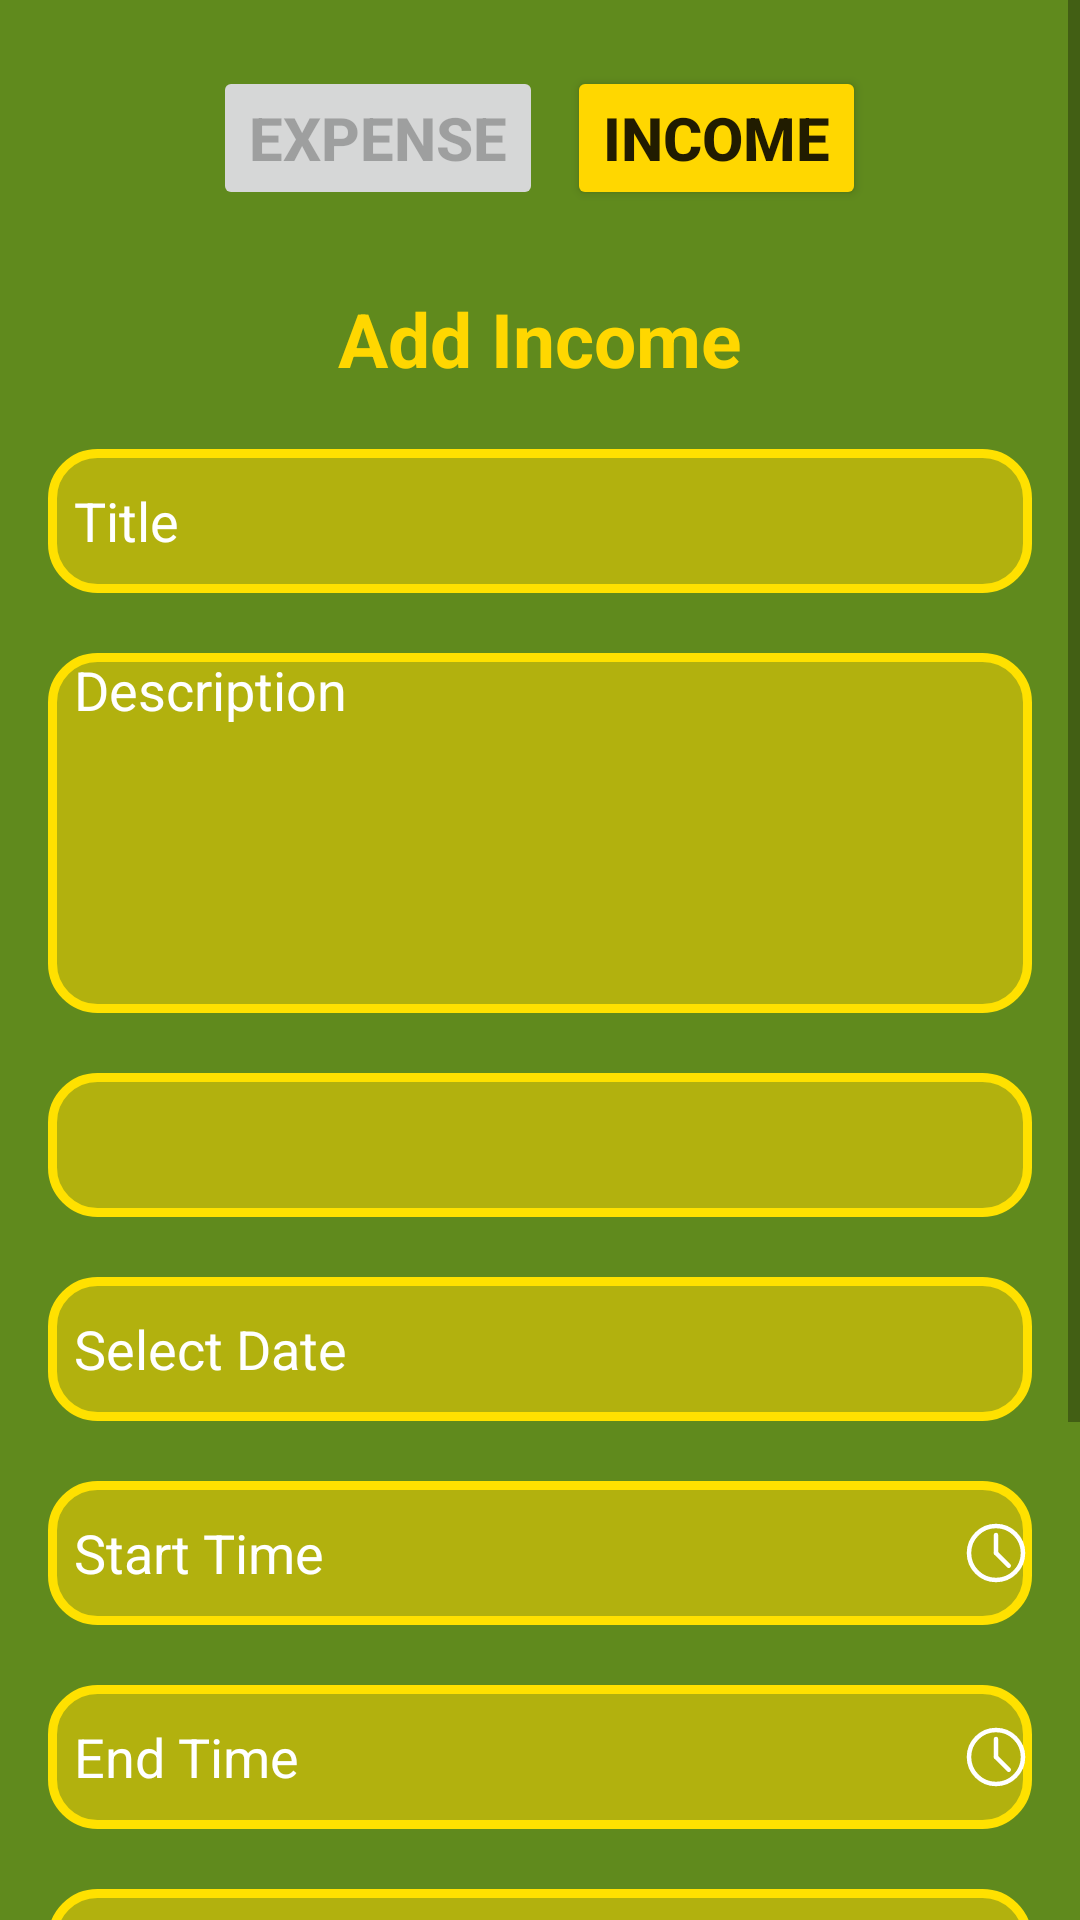

Layout XML and referenced resources for this Android screen:
<!-- AndroidManifest.xml: application theme Theme.AppCompat.DayNight.NoActionBar -->
<!-- res/layout/fragment_add_income.xml -->
<?xml version="1.0" encoding="utf-8"?>
<ScrollView xmlns:android="http://schemas.android.com/apk/res/android"
    xmlns:tools="http://schemas.android.com/tools"
    android:layout_width="match_parent"
    android:layout_height="match_parent"
    android:fillViewport="true"
    android:background="@color/green"
    tools:context=".AddIncomeFragment">

    <LinearLayout
        android:layout_width="match_parent"
        android:layout_height="match_parent"
        android:orientation="vertical"
        android:padding="16dp"
        android:gravity="center_horizontal">

        <LinearLayout
            android:id="@+id/picker"
            android:layout_width="match_parent"
            android:layout_height="60dp"
            android:orientation="horizontal"
            android:gravity="center">

            <Button
                android:id="@+id/addExpense"
                android:layout_width="wrap_content"
                android:layout_height="48dp"
                android:textStyle="bold"
                android:textSize="20sp"
                android:enabled="false"
                android:layout_marginEnd="8dp"
                android:text="Expense" />

            <Button
                android:id="@+id/addIncome"
                android:layout_width="wrap_content"
                android:layout_height="wrap_content"
                android:text="Income"
                android:backgroundTint="@color/yellow"
                android:textStyle="bold"
                android:textSize="20sp" />
        </LinearLayout>

        <TextView
            android:layout_width="match_parent"
            android:layout_height="wrap_content"
            android:layout_marginTop="20dp"
            android:text="Add Income"
            android:textAlignment="center"
            android:textStyle="bold"
            android:textColor="@color/yellow"
            android:textSize="25sp" />

        <EditText
            android:id="@+id/titleInput"
            android:layout_width="match_parent"
            android:layout_height="48dp"
            android:layout_marginTop="20dp"
            android:hint="  Title"
            android:textColor="@color/white"
            android:textColorHint="@color/white"
            android:background="@drawable/input_background" />

        <EditText
            android:id="@+id/descriptionInput"
            android:layout_width="match_parent"
            android:layout_height="120dp"
            android:layout_marginTop="20dp"
            android:hint="  Description"
            android:textColor="@color/white"
            android:textColorHint="@color/white"
            android:background="@drawable/input_background"
            android:gravity="top"
            android:inputType="textMultiLine"
            android:minLines="4" />

        <Spinner
            android:id="@+id/categorySpinner"
            android:layout_width="match_parent"
            android:layout_height="48dp"
            android:layout_marginTop="20dp"
            android:background="@drawable/input_background" />

        <EditText
            android:id="@+id/dateInput"
            android:layout_width="match_parent"
            android:layout_height="48dp"
            android:layout_marginTop="20dp"
            android:hint="  Select Date"
            android:textColor="@color/white"
            android:textColorHint="@color/white"
            android:background="@drawable/input_background"
            android:focusable="false"
            android:drawableEnd="@drawable/ic_calendar" />

        <EditText
            android:id="@+id/startTimeInput"
            android:layout_width="match_parent"
            android:layout_height="48dp"
            android:layout_marginTop="20dp"
            android:hint="  Start Time"
            android:textColor="@color/white"
            android:textColorHint="@color/white"
            android:background="@drawable/input_background"
            android:focusable="false"
            android:drawableEnd="@drawable/ic_time" />

        <EditText
            android:id="@+id/endTimeInput"
            android:layout_width="match_parent"
            android:layout_height="48dp"
            android:layout_marginTop="20dp"
            android:hint="  End Time"
            android:textColor="@color/white"
            android:textColorHint="@color/white"
            android:background="@drawable/input_background"
            android:focusable="false"
            android:drawableEnd="@drawable/ic_time" />

        <EditText
            android:id="@+id/amountInput"
            android:layout_width="match_parent"
            android:layout_height="48dp"
            android:layout_marginTop="20dp"
            android:hint="  Amount"
            android:textColor="@color/white"
            android:textColorHint="@color/white"
            android:background="@drawable/input_background"
            android:inputType="numberDecimal" />

        <Button
            android:id="@+id/uploadImageButton"
            android:layout_width="wrap_content"
            android:layout_height="wrap_content"
            android:layout_marginTop="10dp"
            android:text="Upload Image"
            android:textStyle="bold"
            android:textSize="16sp"
            android:drawableEnd="@drawable/ic_upload"
            android:backgroundTint="@color/yellow" />

        <ImageView
            android:id="@+id/imagePreview"
            android:layout_width="match_parent"
            android:layout_height="200dp"
            android:layout_marginTop="10dp"
            android:layout_marginBottom="20dp"
            android:visibility="gone"
            android:scaleType="centerCrop"
            android:contentDescription="Image Preview"
            android:layout_gravity="center"/>

        <Button
            android:id="@+id/createButton"
            android:layout_width="match_parent"
            android:layout_height="48dp"
            android:layout_marginTop="30dp"
            android:text="Create"
            android:textSize="20sp"
            android:textStyle="bold"
            android:backgroundTint="@color/yellow" />

        <TextView
            android:id="@+id/cancelText"
            android:layout_width="wrap_content"
            android:layout_height="wrap_content"
            android:layout_marginTop="10dp"
            android:text="Cancel"
            android:textSize="18sp"
            android:textColor="@color/black"
            android:textStyle="bold"
            android:textAlignment="center" />

    </LinearLayout>
</ScrollView>
<!-- resources referenced by this layout -->
<resources>
  <color name="black">#FF000000</color>
  <color name="green">#608A1D</color>
  <color name="white">#FFFFFFFF</color>
  <color name="yellow">#FFD700</color>
  <!-- drawable ic_time (drawable) -->
  <vector xmlns:android="http://schemas.android.com/apk/res/android" android:height="24dp" android:viewportHeight="24" android:viewportWidth="24" android:width="24dp">
        
      <path android:fillColor="#00000000" android:pathData="M12,21C16.971,21 21,16.971 21,12C21,7.029 16.971,3 12,3C7.029,3 3,7.029 3,12C3,16.971 7.029,21 12,21Z" android:strokeColor="#ffffff" android:strokeLineCap="round" android:strokeLineJoin="round" android:strokeWidth="1.5"/>
        
      <path android:fillColor="#00000000" android:pathData="M12,6V12" android:strokeColor="#ffffff" android:strokeLineCap="round" android:strokeLineJoin="round" android:strokeWidth="1.5"/>
        
      <path android:fillColor="#00000000" android:pathData="M16.24,16.24L12,12" android:strokeColor="#ffffff" android:strokeLineCap="round" android:strokeLineJoin="round" android:strokeWidth="1.5"/>
      
  </vector>
  <!-- drawable ic_upload (drawable) -->
  <vector xmlns:android="http://schemas.android.com/apk/res/android" android:height="25dp" android:viewportHeight="24" android:viewportWidth="24" android:width="25dp">
        
      <path android:fillColor="#00000000" android:pathData="M18.5,20L18.5,14M18.5,14L21,16.5M18.5,14L16,16.5" android:strokeColor="#ffffff" android:strokeLineCap="round" android:strokeLineJoin="round" android:strokeWidth="2"/>
        
      <path android:fillColor="#00000000" android:pathData="M12,19H5C3.895,19 3,18.105 3,17V7C3,5.895 3.895,5 5,5H9.586C9.851,5 10.105,5.105 10.293,5.293L12,7H19C20.105,7 21,7.895 21,9V11" android:strokeColor="#ffffff" android:strokeLineCap="round" android:strokeLineJoin="round" android:strokeWidth="2"/>
      
  </vector>
  <!-- drawable input_background (drawable) -->
  <?xml version="1.0" encoding="utf-8"?>
  <shape xmlns:android="http://schemas.android.com/apk/res/android">
  <solid android:color="#83FFD700"/>
      <stroke android:color="#FFE100"
          android:width="3dp"/>
      <corners android:radius="15dp"/>
  </shape>
</resources>
